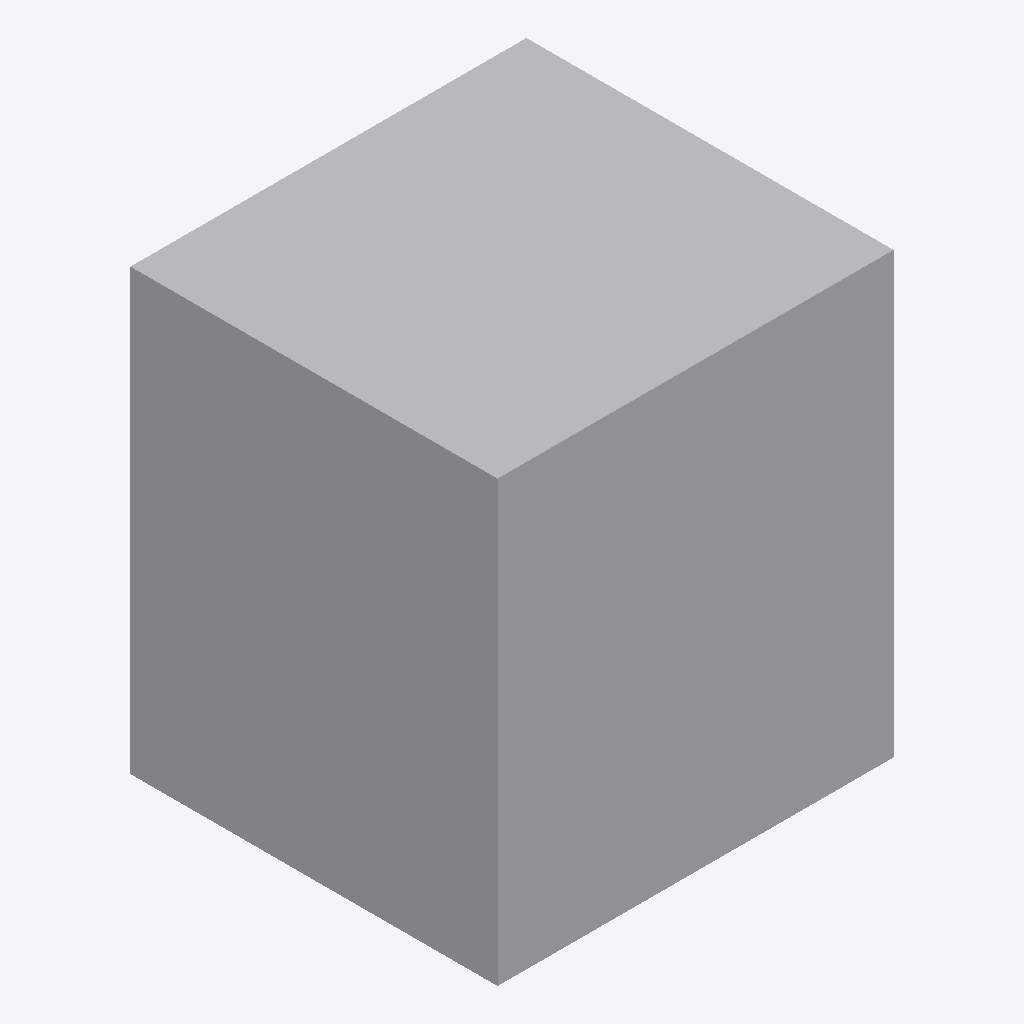
Isometric view of an IFC building model (IFC-SPF (STEP), schema IFC2X3, length unit metre), seen from the south-west, elements coloured by IFC class: 1 other element (light grey).
Extent 1.2 m × 1.1 m × 1.3 m (x, y, z). Storeys (1): Port De Barcelona at 0.00 m. Elements (1): 1 IfcFurnishingElement.

HEADER;
FILE_DESCRIPTION(('ViewDefinition [CoordinationView_V2.0]'),'2;1');
FILE_NAME('','',(''),(''),'','','');
FILE_SCHEMA(('IFC2X3'));
ENDSEC;
DATA;
#105=IFCPROJECT('34UKVHeH5CHvrwyycS_2aZ',$,'Port De Barcelona',$,$,'Port De Barcelona','Port De Barcelona',(#97),#92);
#130=IFCSITE('34UKVHeH5CHvrwyycS_2aX',$,'Default',$,$,#127,$,$,.ELEMENT.,(42,21,31,181945),(-71,-3,-24,-263305),0.0,$,$);
#115=IFCBUILDING('34UKVHeH5CHvrwyycS_2aY',$,'Port De Barcelona',$,$,#32,$,'Port De Barcelona',.ELEMENT.,$,$,$);
#124=IFCBUILDINGSTOREY('34UKVHeH5CHvrwyybZ1_NS',$,'Port De Barcelona',$,'Level:8mm Head',#122,$,'Port De Barcelona',.ELEMENT.,0.0);
#197=IFCFURNISHINGELEMENT('0bXUlLUuv7fBN8tCQa_1MK',$,'APBCN-URB-MOB-ContenedorBasura_Domestico_General:Tipo1:338698',$,'APBCN-URB-MOB-ContenedorBasura_Domestico_General:Tipo1',#195,#190,'338698');
ENDSEC;
